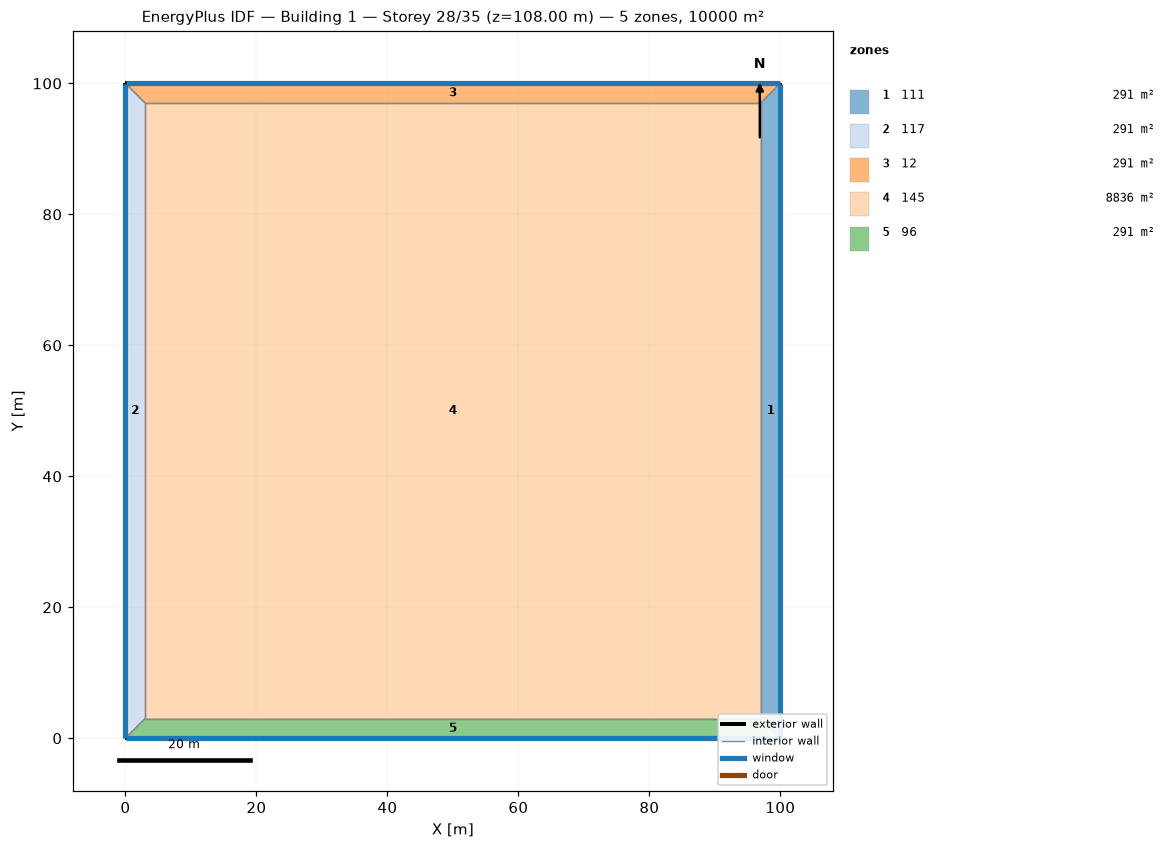
=== STOREY PLAN SPEC (per zone: floor XY polygon, exterior-wall plan segments, windows/doors) ===
zone 1: 111  (291.0 m²)
  floor: (100.00, 100.00) (100.00, 0.00) (97.00, 3.00) (97.00, 97.00)
  exterior wall: (100.00, 0.00) – (100.00, 100.00)  [100.0 m]
    window: (100.00, 0.03) – (100.00, 99.97)  [220.0 m²]
  interior walls: 3
zone 2: 117  (291.0 m²)
  floor: (0.00, 0.00) (0.00, 100.00) (3.00, 97.00) (3.00, 3.00)
  exterior wall: (0.00, 100.00) – (0.00, 0.00)  [100.0 m]
    window: (0.00, 99.97) – (0.00, 0.03)  [220.0 m²]
  interior walls: 3
zone 3: 12  (291.0 m²)
  floor: (0.00, 100.00) (100.00, 100.00) (97.00, 97.00) (3.00, 97.00)
  exterior wall: (100.00, 100.00) – (0.00, 100.00)  [100.0 m]
    window: (99.97, 100.00) – (0.03, 100.00)  [220.0 m²]
  interior walls: 3
zone 4: 145  (8836.0 m²)
  floor: (3.00, 3.00) (3.00, 97.00) (97.00, 97.00) (97.00, 3.00)
  interior walls: 4
zone 5: 96  (291.0 m²)
  floor: (100.00, 0.00) (0.00, 0.00) (3.00, 3.00) (97.00, 3.00)
  exterior wall: (0.00, 0.00) – (100.00, 0.00)  [100.0 m]
    window: (0.03, 0.00) – (99.97, 0.00)  [220.0 m²]
  interior walls: 3

=== DERIVED (storey summary) ===
Building: Building 1
Storey: 28 of 35  (floor level z = 108.00 m)
Storey gross floor area: 10000.0 m²
Zones on this storey: 5
  - 111: floor 291.0 m²; exterior wall 100.0 m (400.0 m²); 1 window(s) 220.0 m²; WWR 55.0%
  - 117: floor 291.0 m²; exterior wall 100.0 m (400.0 m²); 1 window(s) 220.0 m²; WWR 55.0%
  - 12: floor 291.0 m²; exterior wall 100.0 m (400.0 m²); 1 window(s) 220.0 m²; WWR 55.0%
  - 145: floor 8836.0 m²
  - 96: floor 291.0 m²; exterior wall 100.0 m (400.0 m²); 1 window(s) 220.0 m²; WWR 55.0%
Zone adjacency (shared interzone walls):
  - 111 ↔ 12
  - 111 ↔ 145
  - 111 ↔ 96
  - 117 ↔ 12
  - 117 ↔ 145
  - 117 ↔ 96
  - 12 ↔ 145
  - 145 ↔ 96